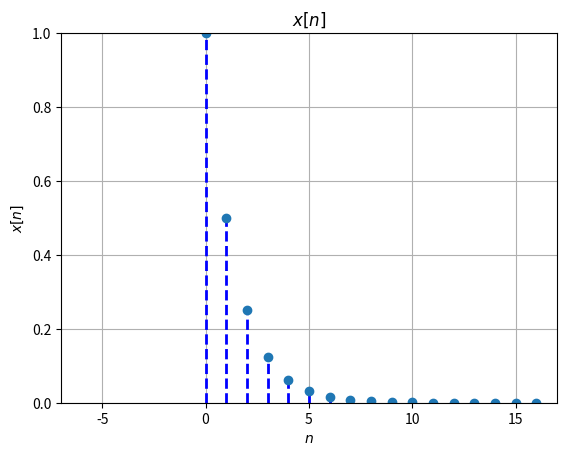

This figure's Python source:
import numpy as np
import matplotlib.pyplot as plt

#Defino funcion delta
def delta(n):
    if n == 0:
        return 1
    else:
        return 0

#Defino funcion escalon
def escalon(n):
    if n>=0:
        return 1
    else:
        return 0

#Defino las listas

h_ = []
x_ = []
y_ = []
n = 7

#Escribo x[n] en la forma de la funcion delta
for i in range(0,n+10):
    x = ((0.5)**i)*escalon(i)
    x_.append(x)

x_=np.array(x_)
print(x_)
print(x_.size)

plt.figure(2)
markerline, stemlines, baseline = plt.stem(range(0,n+10),x_, '--')
plt.setp(stemlines, 'color', 'b', 'linewidth', 2)
plt.setp(baseline, 'color', 'b', 'linewidth', 0.5)
plt.ylim([0,1])
plt.xlim([-n,n+10])
plt.xlabel('$n$')
plt.ylabel('$x[n]$')
plt.title('$x[n] $')
plt.grid(True)


plt.show()